Run: headless pygame with SDL's dummy video driver; simulated clock (each Clock.tick advances the game by its frame time, no real sleeping); random seed 0; keys injected as events and as key.get_pressed() state; no mouse input.
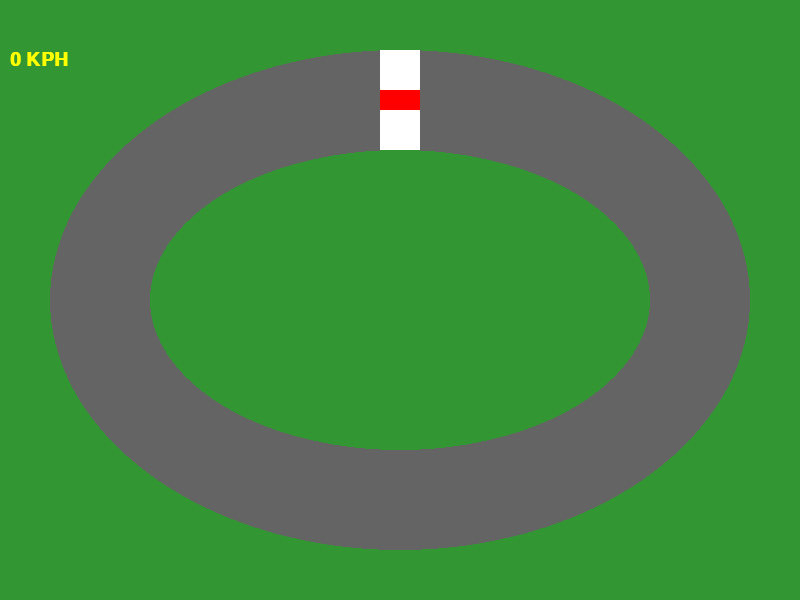
Frame 1 of 4 · flips 1–60 · no input
Frame 2 of 4 · flips 61–180 · tapped SPACE, RETURN · held RIGHT (→), D · screen unchanged from frame 1, image omitted
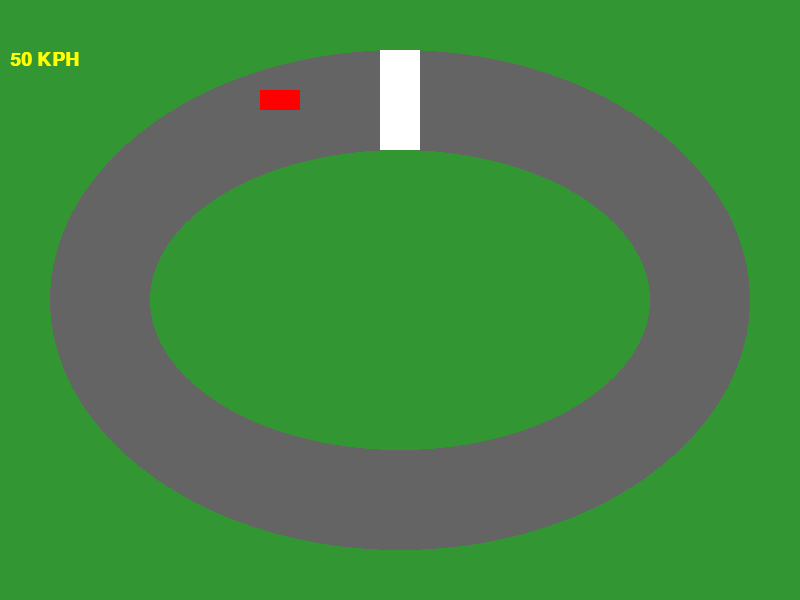
Frame 3 of 4 · flips 181–300 · held DOWN (↓), S
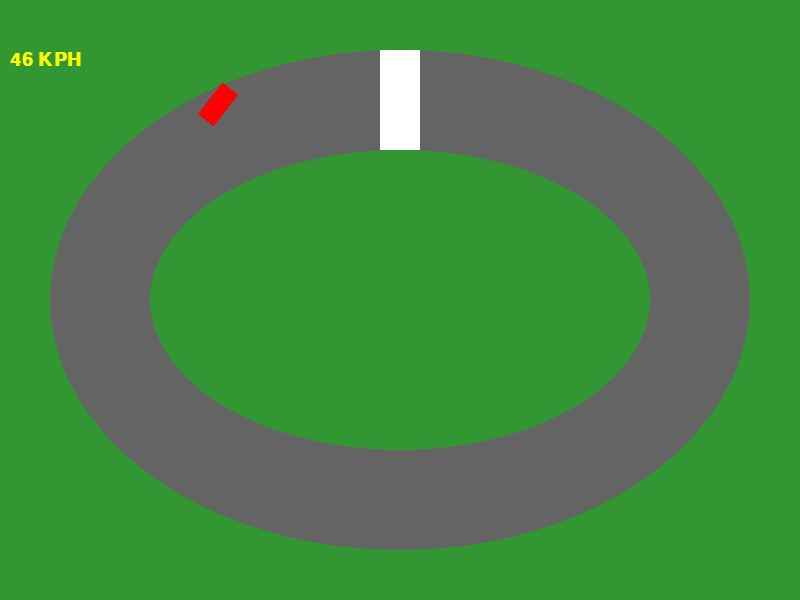
Frame 4 of 4 · flips 301–420 · held LEFT (←), A, UP (↑), W

The pygame program that drew these frames:

import pygame
import math

# Initialize Pygame
pygame.init()
screen = pygame.display.set_mode((800, 600))
clock = pygame.time.Clock()

my_font = pygame.font.SysFont("Arial", 28, bold=1)

# Kart 
kart_img = pygame.Surface((40, 20), pygame.SRCALPHA)
pygame.draw.rect(kart_img, (255, 0, 0), (0, 0, 40, 20)) # Red Kart

x, y = 400, 100
angle = 0
speed = 0
max_speed = 5
acceleration = 0.1
friction = 0.05
steering = 4
running = True
while running:
    screen.fill((50, 150, 50)) # Grass background
    pygame.draw.ellipse(screen,(100, 100, 100), (50, 50, 700, 500))
    pygame.draw.ellipse(screen, (50, 150, 50), [150, 150, 500, 300])
    pygame.draw.rect(screen, (255, 255, 255), [380, 50, 40, 100])
    
    for event in pygame.event.get():
        if event.type == pygame.QUIT:
            running = False

    # Input Handling
    keys = pygame.key.get_pressed()
    if keys[pygame.K_w]:
        speed = min(speed + acceleration, max_speed)
    elif keys[pygame.K_s]:
        speed = max(speed - acceleration, -max_speed/2)
    else:
        # Apply friction
        if speed > 0: speed -= friction
        if speed < 0: speed += friction

    if keys[pygame.K_a] and abs(speed) > 0.1:
        angle += steering
        speed *=0.97
    if keys[pygame.K_d] and abs(speed) > 0.1:
        angle -= steering
        speed *=0.97
    if keys[pygame.K_x]:
        running = False


    # Physics: Calculate new position
    # Use Trigonometry to move in the direction the kart is facing
    radians = math.radians(angle)
    x += speed * math.cos(radians)
    y -= speed * math.sin(radians) # Subtract because Pygame Y increases downwards

    # Rendering
    rotated_kart = pygame.transform.rotate(kart_img, angle)
    new_rect = rotated_kart.get_rect(center=(x, y))
    screen.blit(rotated_kart, new_rect.topleft)
    display_speed = speed
    pygame.display.flip()
    clock.tick(60)
    # Inside your main loop:
    try:
        # Check the color of the pixel at the kart's position
        current_color = screen.get_at((int(x), int(y)))
        print(str(current_color))
    
    # If the color is Green (Grass), slow the kart down significantly
        if str((50, 150, 50)) in str(current_color): # Match your grass color
            max_speed = 1.5  # Penalize for off-roading
        else:
            max_speed = 5.0  # Full speed on the track
    except IndexError:
        # If the kart goes off the screen, reset it
        x, y = 400, 100
        speed = 0

        #speedmeter
    display_speed = int(round(((abs(speed))*20), 2)) #  go to powershell terminal then run py 2.0.py
    speed_text = my_font.render(f"{display_speed} KPH", True, (255, 255, 0))# wait i will run
    
    screen.blit(speed_text, (10, 50))
    pygame.display.flip() #click run na bro

    clock.tick(60)

pygame.quit()
